Run: headless pygame with SDL's dummy video driver; simulated clock (each Clock.tick advances the game by its frame time, no real sleeping); random seed 0; keys injected as events and as key.get_pressed() state; no mouse input.
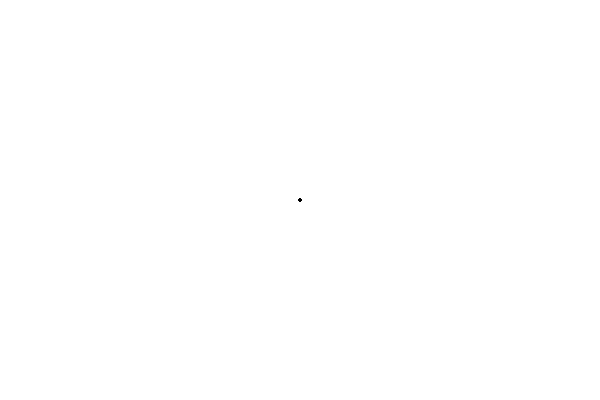
Frame 1 of 4 · flips 1–60 · no input
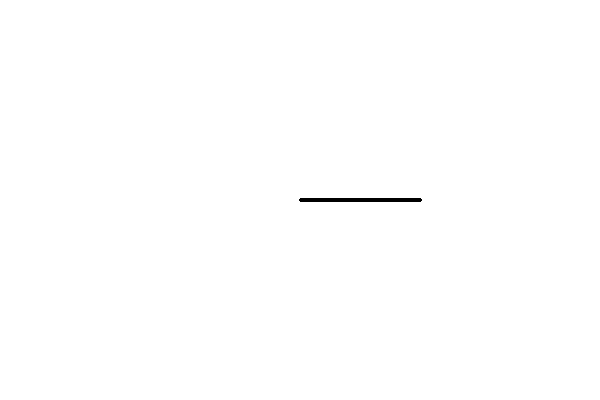
Frame 2 of 4 · flips 61–180 · tapped SPACE, RETURN · held RIGHT (→), D
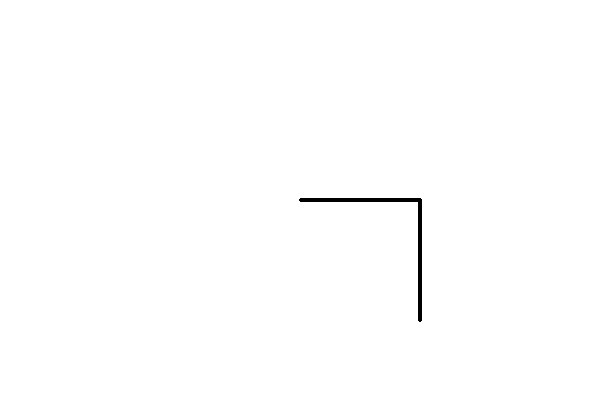
Frame 3 of 4 · flips 181–300 · held DOWN (↓), S
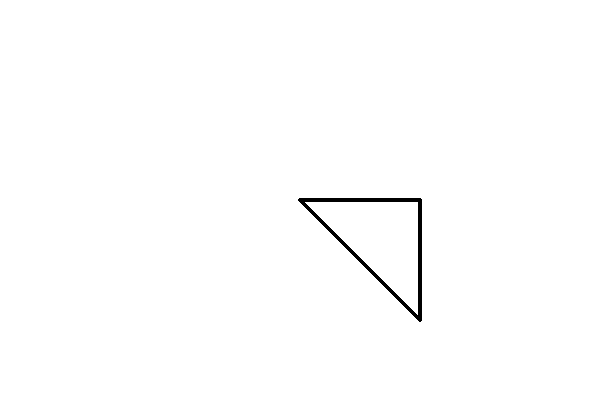
Frame 4 of 4 · flips 301–420 · held LEFT (←), A, UP (↑), W

The pygame program that drew these frames:

#!user/bin/env python

import pygame, sys
from pygame.locals import *

pygame.init()

screen = pygame.display.set_mode((600,400))
x=300
y=200

clock=pygame.time.Clock()
screen.fill((255,255,255))

while 1:
    clock.tick(60)
    pygame.draw.circle(screen, (0,0,0), (x,y), 2)
    pygame.display.update()
    key = pygame.key.get_pressed()
    if key[pygame.K_RIGHT]: x+= 1
    if key[pygame.K_LEFT]: x-=1
    if key[pygame.K_UP]: y-=1
    if key[pygame.K_DOWN]: y+=1

    for event in pygame.event.get():
        if event.type == pygame.QUIT:
            sys.exit()
        elif event.type == KEYDOWN and event.key == K_ESCAPE:
            sys.exit()
        elif event.type == KEYDOWN and event.key == K_SPACE:
            screen.fill((255,255,255))
